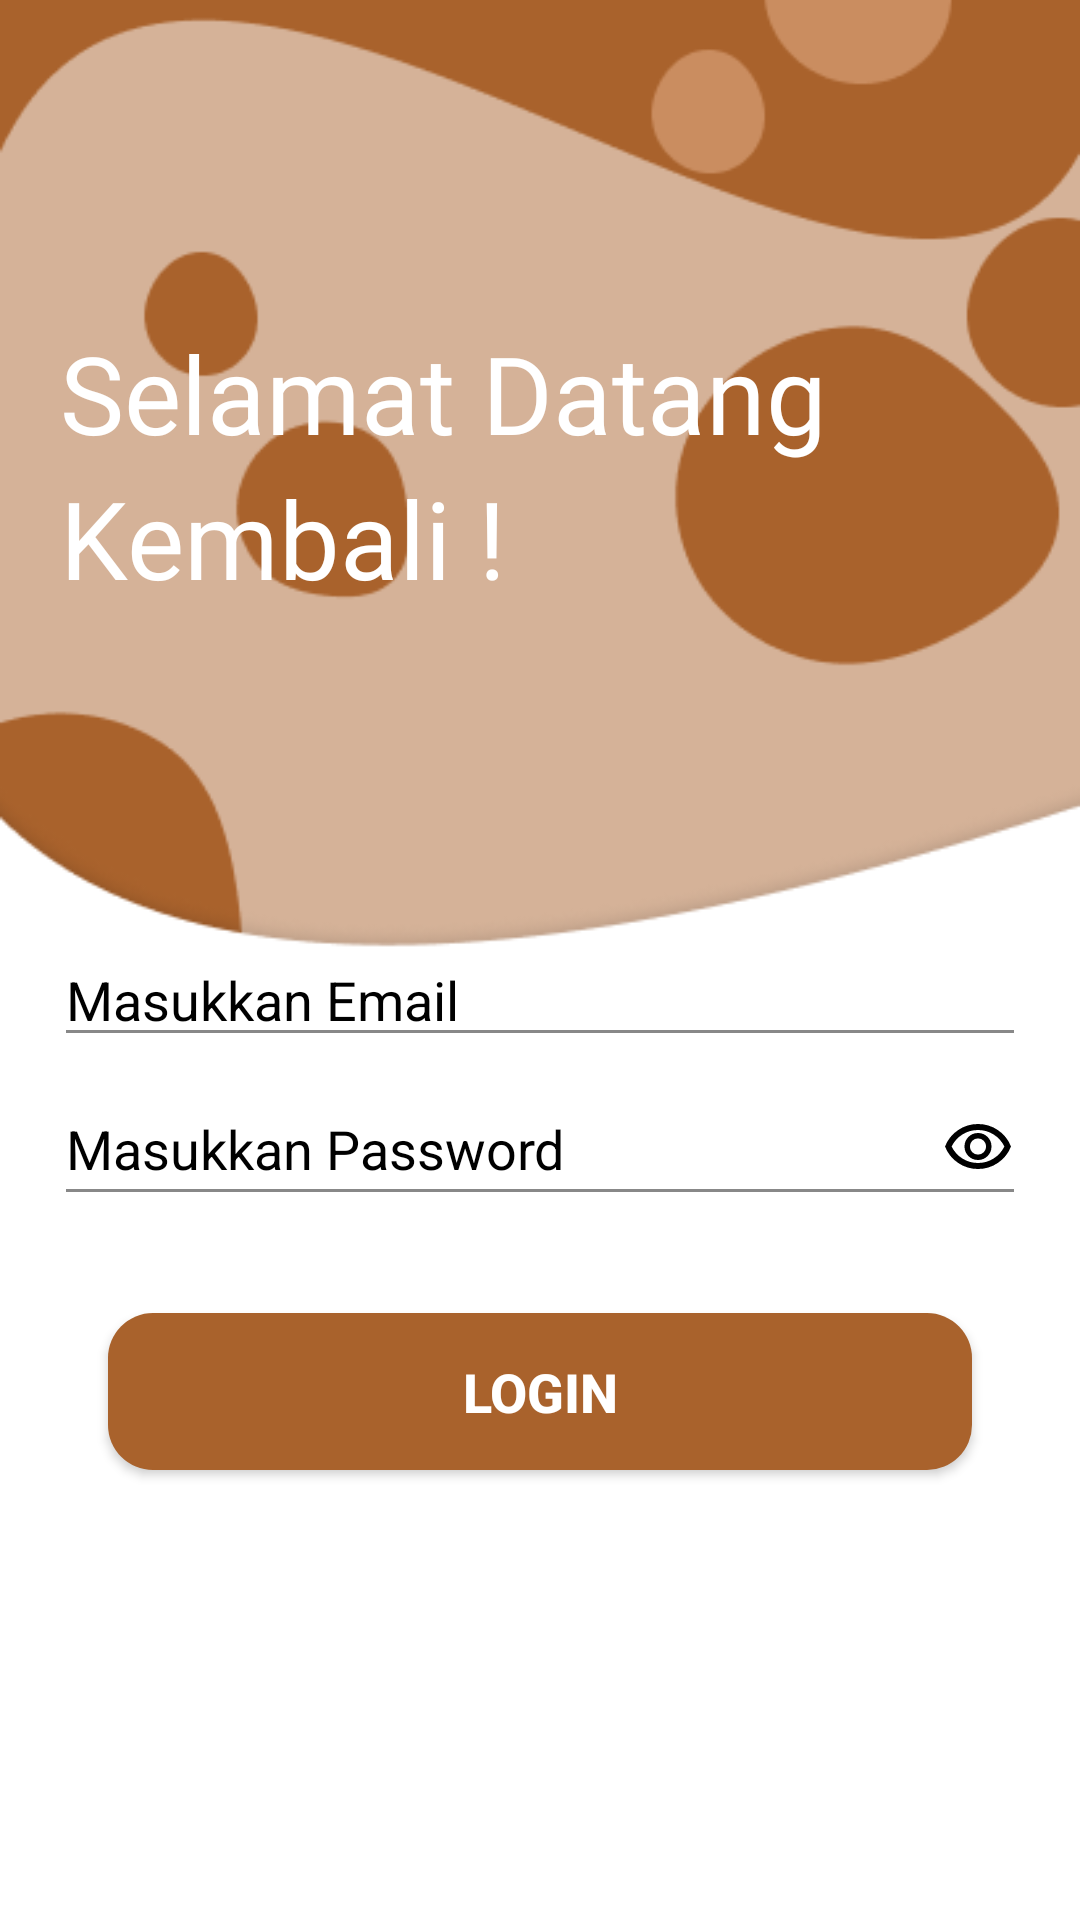

The Android layout XML behind this screen, and the referenced resources:
<!-- AndroidManifest.xml: application theme Theme.KepengenDessboxApp -->
<!-- res/layout/activity_login.xml -->
<?xml version="1.0" encoding="utf-8"?>
<androidx.constraintlayout.widget.ConstraintLayout xmlns:android="http://schemas.android.com/apk/res/android"
    xmlns:app="http://schemas.android.com/apk/res-auto"
    xmlns:tools="http://schemas.android.com/tools"
    android:id="@+id/main"
    android:layout_width="match_parent"
    android:layout_height="match_parent"
    tools:context=".LoginActivity">

    <ImageView
        android:id="@+id/imageView"
        android:layout_width="match_parent"
        android:layout_height="match_parent"
        android:scaleType="centerCrop"
        android:src="@drawable/desain_2"
        tools:layout_editor_absoluteX="-102dp"
        tools:layout_editor_absoluteY="-92dp" />

    <TextView
        android:id="@+id/textView4"
        android:layout_width="match_parent"
        android:layout_height="wrap_content"
        android:layout_marginLeft="20dp"
        android:fontFamily="@font/biryani_extrabold"
        android:text="Selamat Datang"
        android:textColor="@color/white"
        android:textSize="36sp"
        app:layout_constraintBottom_toBottomOf="parent"
        app:layout_constraintStart_toStartOf="parent"
        app:layout_constraintTop_toTopOf="parent"
        app:layout_constraintVertical_bias="0.180" />

    <TextView
        android:id="@+id/textView5"
        android:layout_width="match_parent"
        android:layout_height="wrap_content"
        android:layout_marginLeft="20dp"
        android:fontFamily="@font/biryani_extrabold"
        android:text="Kembali !"
        android:textColor="@color/white"
        android:textSize="36sp"
        app:layout_constraintEnd_toEndOf="parent"
        app:layout_constraintStart_toStartOf="parent"
        app:layout_constraintTop_toBottomOf="@+id/textView4" />

    
    <EditText
        android:id="@+id/edtEmail"
        android:layout_width="0dp"
        android:layout_height="wrap_content"
        android:backgroundTint="@color/gray"
        android:layout_marginBottom="180dp"
        android:drawableLeft="@drawable/baseline_email_24"
        android:drawablePadding="12dp"
        android:hint="Masukkan Email"
        android:inputType="textEmailAddress"
        android:textColor="@color/black"
        android:textColorHint="@color/black"
        app:layout_constraintBottom_toBottomOf="parent"
        app:layout_constraintEnd_toEndOf="parent"
        app:layout_constraintStart_toStartOf="parent"
        app:layout_constraintTop_toBottomOf="@+id/textView5"
        app:layout_constraintWidth_percent=".9" />

    
    <EditText
        android:id="@+id/edtPass"
        android:layout_width="0dp"
        android:layout_height="wrap_content"
        android:layout_marginTop="5dp"
        android:backgroundTint="@color/gray"
        android:drawableLeft="@drawable/baseline_lock_24"
        android:drawableRight="@drawable/eye"
        android:tag="password_shown"
        android:drawablePadding="12dp"
        android:hint="Masukkan Password"
        android:inputType="textPassword"
        android:minHeight="48dp"
        android:textColor="@color/black"
        android:textColorHint="@color/black"
        app:layout_constraintEnd_toEndOf="parent"
        app:layout_constraintStart_toStartOf="parent"
        app:layout_constraintTop_toBottomOf="@+id/edtEmail"
        app:layout_constraintWidth_percent=".9"/>

    
    <Button
        android:id="@+id/btnLogin"
        android:layout_width="0dp"
        android:layout_height="wrap_content"
        android:layout_marginBottom="150dp"
        android:background="@drawable/btn_bg_design"
        android:padding="14dp"
        android:onClick="login"
        android:text="LOGIN"
        android:textAllCaps="false"
        android:textColor="@color/white"
        android:textSize="18dp"
        android:textStyle="bold"
        app:layout_constraintBottom_toBottomOf="parent"
        app:layout_constraintEnd_toEndOf="parent"
        app:layout_constraintStart_toStartOf="parent"
        app:layout_constraintVertical_bias="0.500"
        app:layout_constraintWidth_percent=".8"/>

</androidx.constraintlayout.widget.ConstraintLayout>
<!-- resources referenced by this layout -->
<resources>
  <color name="black">#000000</color>
  <color name="gray">#888888</color>
  <color name="white">#FFFFFFFF</color>
  <!-- drawable btn_bg_design (drawable) -->
  <?xml version="1.0" encoding="utf-8"?>
  <shape xmlns:android="http://schemas.android.com/apk/res/android"
      android:shape="rectangle">
      <corners android:radius="15dp"/>
      <solid android:color="@color/brown"/>
  </shape>
  <!-- drawable desain_2: png bitmap (drawable, 16215 bytes) -->
  <!-- drawable eye (drawable) -->
  <vector xmlns:android="http://schemas.android.com/apk/res/android"
      android:width="24dp"
      android:height="24dp"
      android:viewportWidth="960"
      android:viewportHeight="960">
    <path
        android:pathData="M480,640q75,0 127.5,-52.5T660,460q0,-75 -52.5,-127.5T480,280q-75,0 -127.5,52.5T300,460q0,75 52.5,127.5T480,640ZM480,568q-45,0 -76.5,-31.5T372,460q0,-45 31.5,-76.5T480,352q45,0 76.5,31.5T588,460q0,45 -31.5,76.5T480,568ZM480,760q-146,0 -266,-81.5T40,460q54,-137 174,-218.5T480,160q146,0 266,81.5T920,460q-54,137 -174,218.5T480,760ZM480,460ZM480,680q113,0 207.5,-59.5T832,460q-50,-101 -144.5,-160.5T480,240q-113,0 -207.5,59.5T128,460q50,101 144.5,160.5T480,680Z"
        android:fillColor="#000000"/>
  </vector>
  <style name="Theme.KepengenDessboxApp" parent="Base.Theme.KepengenDessboxApp" />
  <color name="brown">#A9622C</color>
  <style name="Base.Theme.KepengenDessboxApp" parent="Theme.AppCompat.Light.NoActionBar">
          
          <item name="colorPrimary">@color/brown</item>
          <item name="colorPrimaryVariant">@color/light_brown</item>
          <item name="colorOnPrimary">@color/white</item>
          
          
          <item name="android:statusBarColor">?attr/colorPrimaryVariant</item>
      </style>
  <color name="light_brown">#CA8D60</color>
</resources>
